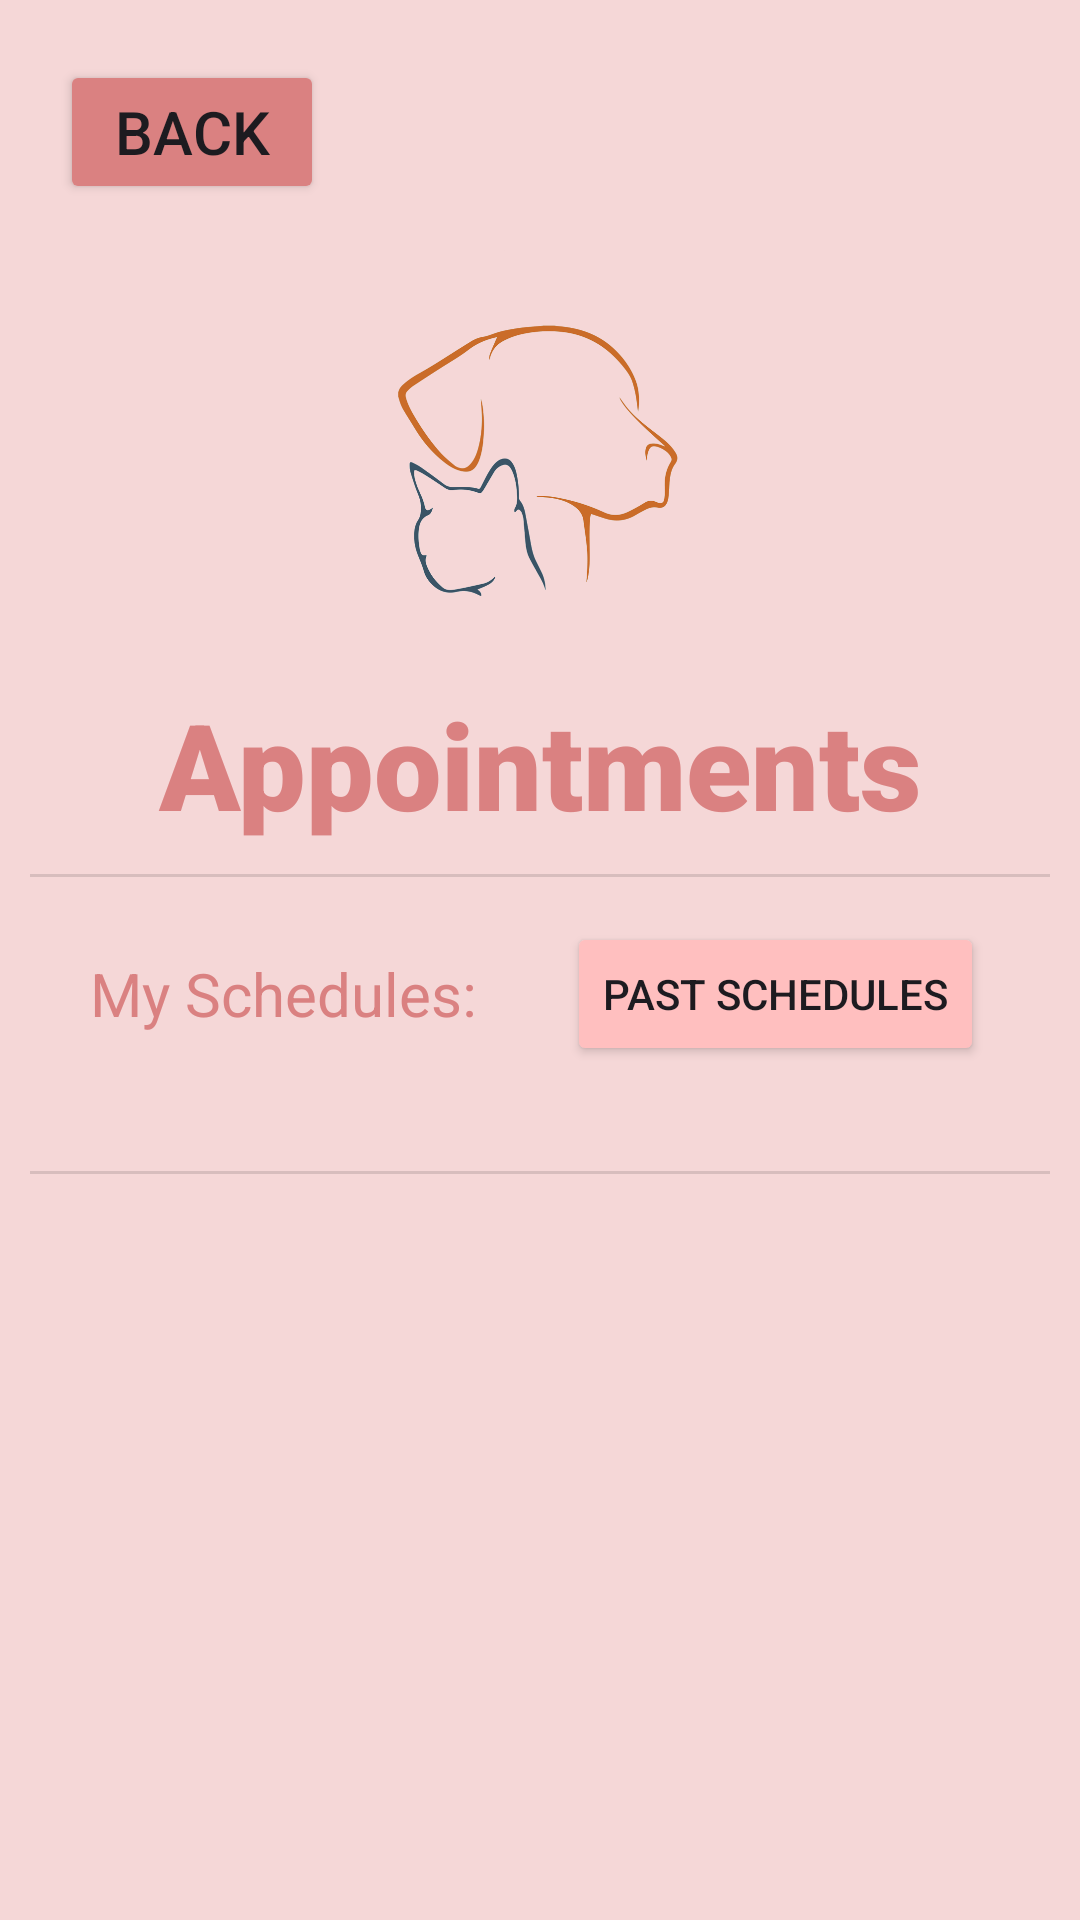

Android layout source for this screen:
<!-- AndroidManifest.xml: application theme Theme.Group3ProjectPetCare -->
<!-- res/layout/activity_appointments.xml -->
<?xml version="1.0" encoding="utf-8"?>
<RelativeLayout xmlns:android="http://schemas.android.com/apk/res/android"
    xmlns:app="http://schemas.android.com/apk/res-auto"
    xmlns:tools="http://schemas.android.com/tools"
    android:layout_width="match_parent"
    android:layout_height="match_parent"
    android:background="#F5D7D7"
    tools:context=".Appointments">

    <ScrollView
        android:layout_width="match_parent"
        android:layout_height="match_parent">

        <LinearLayout
            android:layout_width="match_parent"
            android:layout_height="wrap_content"
            android:orientation="vertical">

            <Button
                android:id="@+id/appointmentbackButton"
                android:layout_width="wrap_content"
                android:layout_height="wrap_content"
                android:layout_marginLeft="20sp"
                android:layout_marginTop="20sp"
                android:layout_marginBottom="10sp"
                android:backgroundTint="#DA8181"
                android:text="Back"
                android:textSize="20sp"
                android:textStyle="normal" />

            <ImageView
                android:id="@+id/appointmentLogo"
                android:layout_width="200dp"
                android:layout_height="150dp"
                android:layout_gravity="center"
                app:srcCompat="@drawable/pngegg" />

            <TextView
                android:layout_width="match_parent"
                android:layout_height="wrap_content"
                android:fontFamily="sans-serif-black"
                android:gravity="center"
                android:text="Appointments"
                android:textColor="#DA8181"
                android:textSize="40sp" />

            
            <View
                android:id="@+id/divider3"
                android:layout_width="match_parent"
                android:layout_height="1dp"
                android:layout_marginLeft="10dp"
                android:layout_marginTop="10dp"
                android:layout_marginRight="10dp"
                android:background="?android:attr/listDivider" />

            <LinearLayout
                android:layout_width="match_parent"
                android:layout_height="match_parent"
                android:layout_marginTop="15dp"
                android:layout_marginBottom="15dp"
                android:orientation="horizontal">

                <TextView
                    android:layout_width="wrap_content"
                    android:layout_height="match_parent"
                    android:layout_marginLeft="30dp"
                    android:layout_marginRight="30dp"
                    android:gravity="center"
                    android:text="My Schedules:"
                    android:textColor="#DA8181"
                    android:textSize="20sp" />

                <Button
                    android:id="@+id/historyButton"
                    android:layout_width="wrap_content"
                    android:layout_height="wrap_content"
                    android:backgroundTint="#FFBFBF"
                    android:text="Past Schedules"
                    app:icon="@drawable/baseline_history_24"
                    app:iconSize="35dp" />



            </LinearLayout>

            <androidx.recyclerview.widget.RecyclerView
                android:id="@+id/appointmentRecyclerView"
                android:layout_width="match_parent"
                android:layout_height="match_parent"/>

            <View
                android:id="@+id/divider7"
                android:layout_width="match_parent"
                android:layout_height="1dp"
                android:layout_marginLeft="10dp"
                android:layout_marginTop="20dp"
                android:layout_marginRight="10dp"
                android:layout_marginBottom="20dp"
                android:background="?android:attr/listDivider" />

            <ImageView
                android:id="@+id/imageView8"
                android:layout_width="150dp"
                android:layout_height="150dp"
                android:layout_gravity="center"
                android:layout_marginBottom="20sp"
                app:srcCompat="@drawable/pngegg__1_" />
        </LinearLayout>

    </ScrollView>



</RelativeLayout>
<!-- resources referenced by this layout -->
<resources>
  <!-- drawable baseline_history_24 (drawable) -->
  <vector android:height="40dp" android:tint="#DA8181"
      android:viewportHeight="24" android:viewportWidth="24"
      android:width="40dp" xmlns:android="http://schemas.android.com/apk/res/android">
      <path android:fillColor="@android:color/white" android:pathData="M13,3c-4.97,0 -9,4.03 -9,9L1,12l3.89,3.89 0.07,0.14L9,12L6,12c0,-3.87 3.13,-7 7,-7s7,3.13 7,7 -3.13,7 -7,7c-1.93,0 -3.68,-0.79 -4.94,-2.06l-1.42,1.42C8.27,19.99 10.51,21 13,21c4.97,0 9,-4.03 9,-9s-4.03,-9 -9,-9zM12,8v5l4.28,2.54 0.72,-1.21 -3.5,-2.08L13.5,8L12,8z"/>
  </vector>
  <!-- drawable pngegg: png bitmap (drawable, 81092 bytes) -->
  <style name="Theme.Group3ProjectPetCare" parent="Base.Theme.Group3ProjectPetCare" />
  <style name="Base.Theme.Group3ProjectPetCare" parent="Theme.Material3.DayNight.NoActionBar">
          
          
      </style>
</resources>
